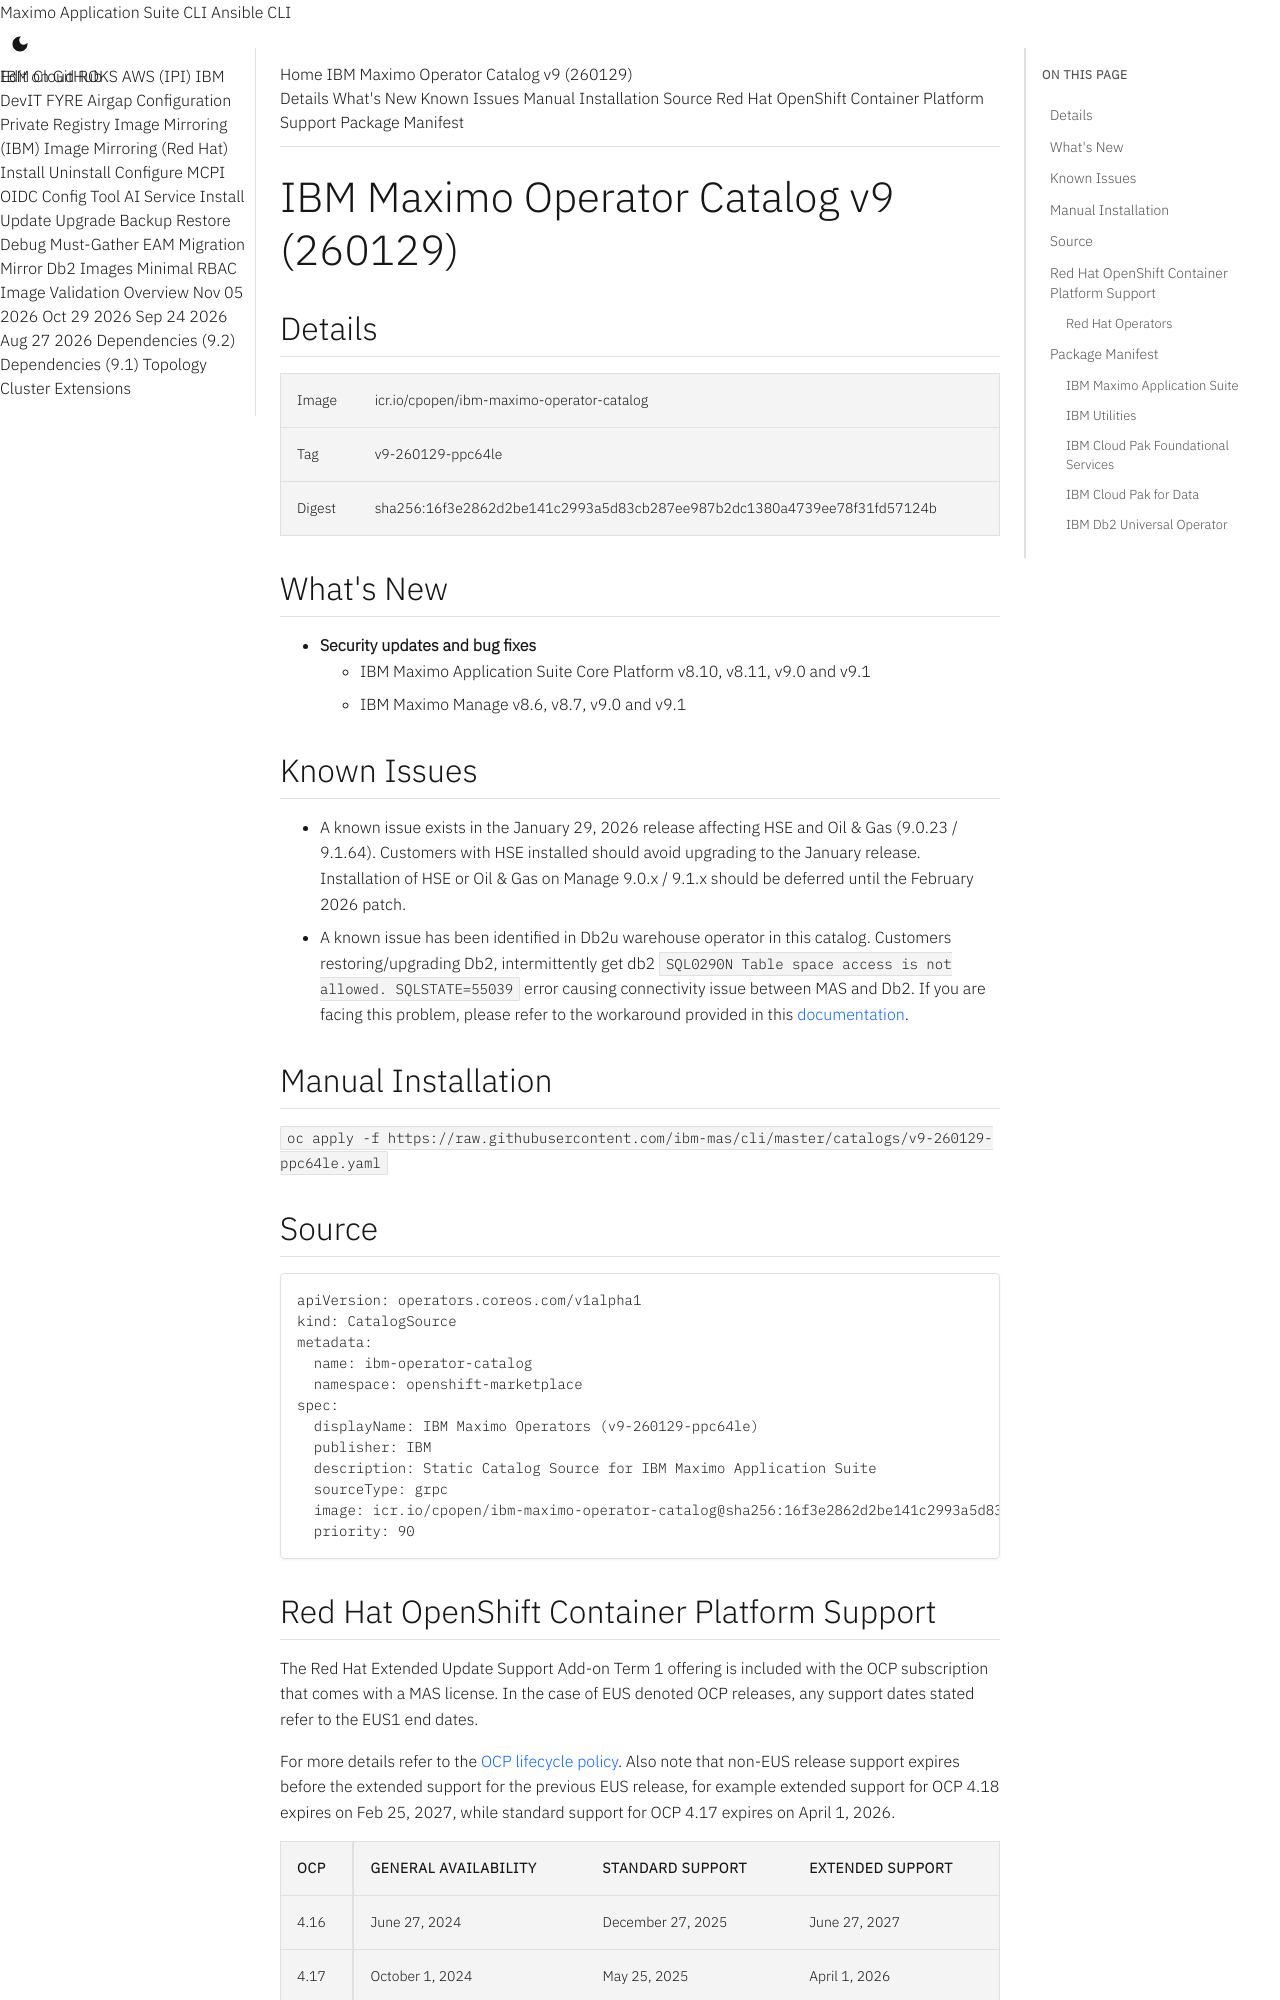

repository: ibm-mas/cli · page: catalogs/v9-260129-ppc64le/index.html · generator: mkdocs

IBM Maximo Operator Catalog v9 (260129)
===============================================================================

:::mas-catalog-details



:::mas-catalog-whats-new

:::mas-catalog-known-issues
:::mas-catalog-install

:::mas-catalog-source

Red Hat OpenShift Container Platform Support
-------------------------------------------------------------------------------
:::mas-catalog-ocp-compatibility-matrix

### Red Hat Operators
The following packages from the `registry.redhat.io/redhat/redhat-operator-index` catalog are used in the Maximo Application Suite install:

- **openshift-pipelines-operator-rh** required by the MAS CLI

Package Manifest
-------------------------------------------------------------------------------

### IBM Maximo Application Suite
| Package        | Default Channel   | Channel       | Latest Version                                                              |
|----------------|-------------------|---------------|-----------------------------------------------------------------------------|
| ibm-mas        | 9.1.x             | 9.2.x-feature | [9.2.0-pre.stable-9887](packages/ibm-mas/9.2.0-pre.stable-9887.md)          |
|                |                   | 9.1.x         | [9.1.8](packages/ibm-mas/9.1.8.md)                                          |
|                |                   | 9.0.x         | [9.0.19](packages/ibm-mas/9.0.19.md)                                        |
| ibm-mas-manage | 9.1.x             | 9.2.x-feature | [9.2.0-pre.stable-10282](packages/ibm-mas-manage/9.2.0-pre.stable-10282.md) |
|                |                   | 9.1.x         | [9.1.8](packages/ibm-mas-manage/9.1.8.md)                                   |
|                |                   | 9.0.x         | [9.0.21](packages/ibm-mas-manage/9.0.21.md)                                 |
